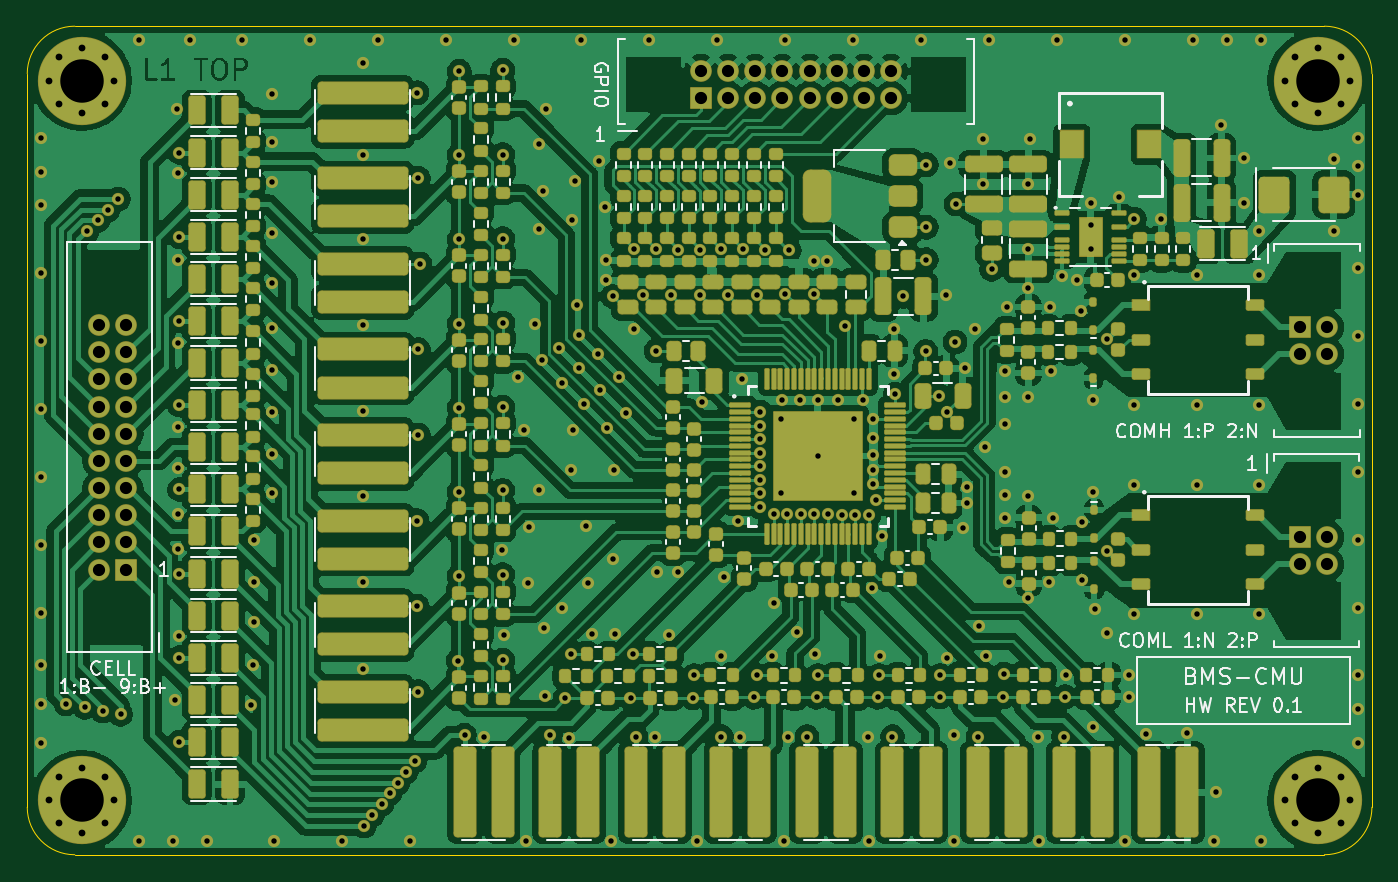
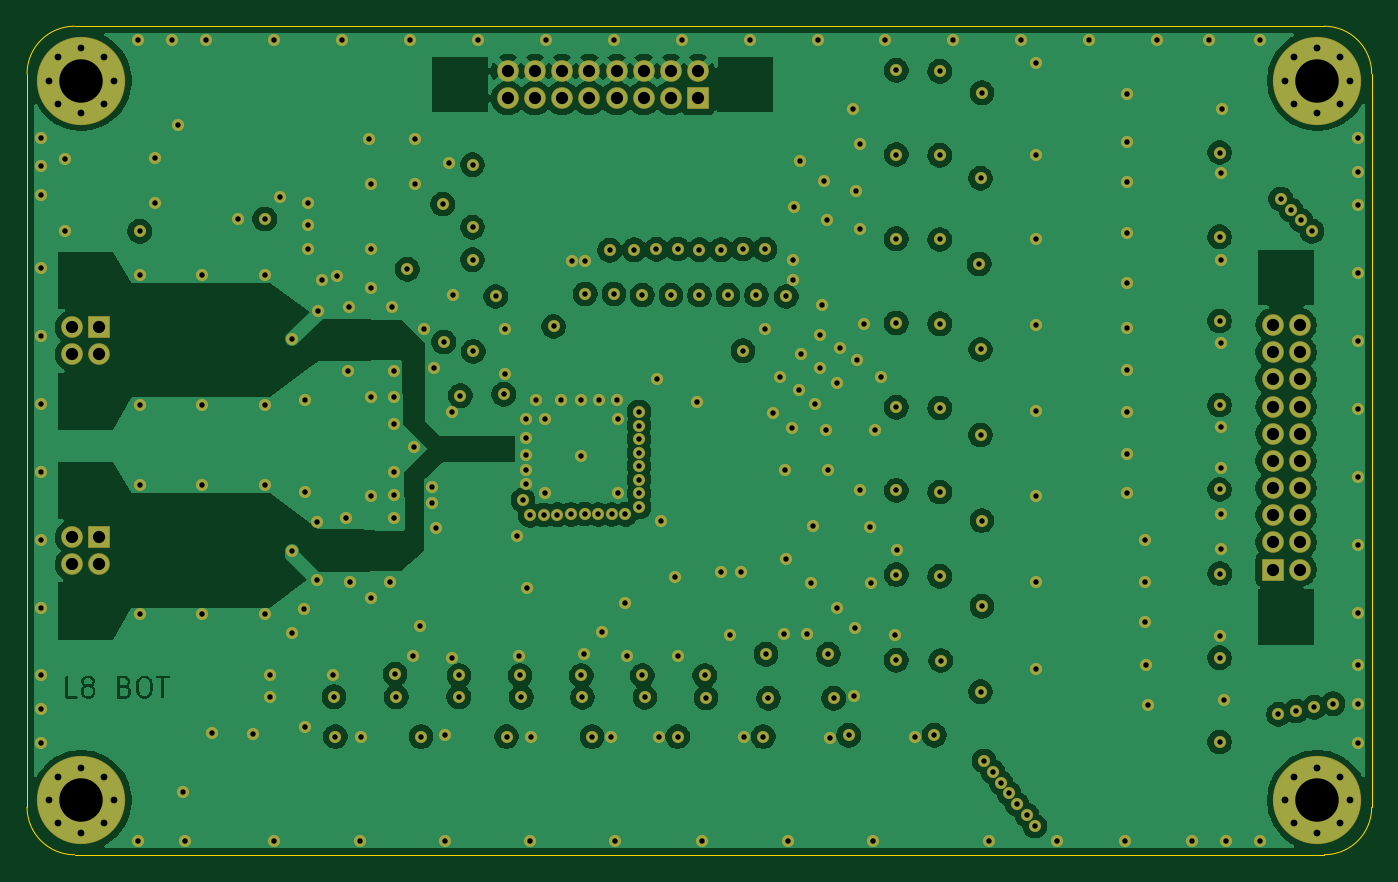
Circuit board: 9 layer files. Board 99.0 x 61.0 mm.
- bottom_copper: battery_management_system_cell_monitoring_unit-B_Cu.gbl (225222 bytes)
- bottom_mask: battery_management_system_cell_monitoring_unit-B_Mask.gbs (12369 bytes)
- outline: battery_management_system_cell_monitoring_unit-Edge_Cuts.gm1 (982 bytes)
- top_copper: battery_management_system_cell_monitoring_unit-F_Cu.gtl (577371 bytes)
- top_mask: battery_management_system_cell_monitoring_unit-F_Mask.gts (32298 bytes)
- top_silk: battery_management_system_cell_monitoring_unit-F_Silkscreen.gto (44843 bytes)
- drill: battery_management_system_cell_monitoring_unit-NPTH.drl (276 bytes)
- drill: battery_management_system_cell_monitoring_unit-PTH.drl (6094 bytes)
- drill: drill-report.txt (1082 bytes)

=== bottom_copper: battery_management_system_cell_monitoring_unit-B_Cu.gbl (225222 bytes, source omitted) ===
=== bottom_mask: battery_management_system_cell_monitoring_unit-B_Mask.gbs (12369 bytes, source omitted) ===
=== outline: battery_management_system_cell_monitoring_unit-Edge_Cuts.gm1 ===
%TF.GenerationSoftware,KiCad,Pcbnew,10.0.4*%
%TF.CreationDate,2026-10-24T13:25:58+03:00*%
%TF.ProjectId,battery_management_system_cell_monitoring_unit,62617474-6572-4795-9f6d-616e6167656d,0.1*%
%TF.SameCoordinates,PXd801da0PY96c6a20*%
%TF.FileFunction,Profile,NP*%
%FSLAX46Y46*%
G04 Gerber Fmt 4.6, Leading zero omitted, Abs format (unit mm)*
G04 Created by KiCad (PCBNEW 10.0.4) date 2026-10-24 13:25:58*
%MOMM*%
%LPD*%
G01*
G04 APERTURE LIST*
%TA.AperFunction,Profile*%
%ADD10C,0.050000*%
%TD*%
G04 APERTURE END LIST*
D10*
X0Y57500000D02*
G75*
G02*
X3500000Y61000000I3500000J0D01*
G01*
X0Y3500000D02*
X0Y57500000D01*
X3500000Y61000000D02*
X95500000Y61000000D01*
X3500000Y0D02*
G75*
G02*
X0Y3500000I0J3500000D01*
G01*
X95500000Y61000000D02*
G75*
G02*
X99000000Y57500000I0J-3500000D01*
G01*
X95500000Y0D02*
X3500000Y0D01*
X99000000Y57500000D02*
X99000000Y3500000D01*
X99000000Y3500000D02*
G75*
G02*
X95500000Y0I-3500000J0D01*
G01*
M02*

=== top_copper: battery_management_system_cell_monitoring_unit-F_Cu.gtl (577371 bytes, source omitted) ===
=== top_mask: battery_management_system_cell_monitoring_unit-F_Mask.gts (32298 bytes, source omitted) ===
=== top_silk: battery_management_system_cell_monitoring_unit-F_Silkscreen.gto (44843 bytes, source omitted) ===
=== drill: battery_management_system_cell_monitoring_unit-NPTH.drl ===
M48
; DRILL file KiCad 10.0.4 date 2026-10-24T13:26:00
; FORMAT={-:-/ absolute / metric / decimal}
; #@! TF.CreationDate,2026-10-24T13:26:00+03:00
; #@! TF.GenerationSoftware,Kicad,Pcbnew,10.0.4
; #@! TF.FileFunction,NonPlated,1,8,NPTH
FMAT,2
METRIC
%
G90
G05
M30

=== drill: battery_management_system_cell_monitoring_unit-PTH.drl (6094 bytes, source omitted) ===
=== drill: drill-report.txt (1082 bytes, source withheld) ===
